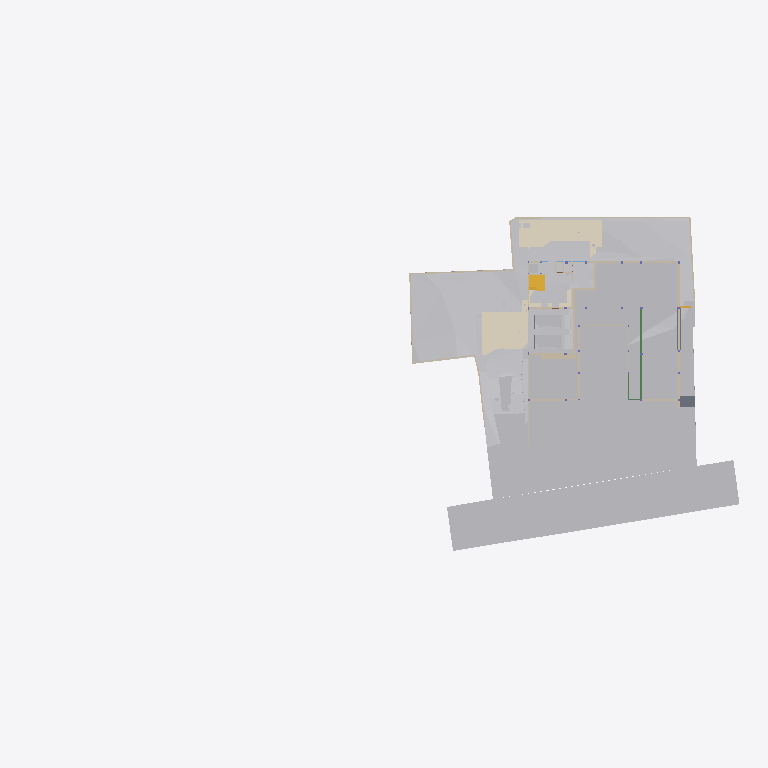
Plan cut of the same IFC building model at storey 'Site' (level -2.70 m, cut at -1.30 m), seen from above with north up, elements coloured by IFC class (only those large enough to see are counted): 33 other elements (light grey), 30 walls (beige), 6 coverings (cream), 2 slabs (grey), 2 stair flights (yellow), 2 beams (green). Cut surfaces are drawn darker.
Extent 96.7 m × 45.5 m × 138.5 m (x, y, z). Storeys (12): Footing at -3.50 m; Site at -2.70 m; GF at -2.65 m; Electrical at 0.00 m; Plumbing at 0.00 m; Road Level at 0.00 m; Areacalc at 0.00 m; FF at 0.45 m; FF Lintel at 3.15 m; schedule at 3.50 m; SF at 3.65 m; Terrace at 5.00 m. Elements (1195): 223 IfcBeam, 118 IfcSlab, 105 IfcWall, 94 IfcCovering, 75 IfcSwitchingDevice, 72 IfcPipeSegment, 53 IfcColumn, 47 IfcLightFixture, 41 IfcDoor, 39 IfcFurniture, 36 IfcWindow, 31 IfcElectricDistributionBoard.

HEADER;
FILE_DESCRIPTION(('ViewDefinition [CoordinationView]'),'2;1');
FILE_NAME('Manilal.ifc','2025-09-10T12:43:34+05:30',(''),(''),'IfcOpenShell 0.8.3-post1','Bonsai 0.8.3-post1','');
FILE_SCHEMA(('IFC4X3'));
ENDSEC;
DATA;
#24581=IFCPROJECT('2TuuvCHJz54PsFPcraEbH$',$,'My Project',$,$,$,$,(#53,#354),#24580);
#35019=IFCSITE('0lpfVeOW52QfroqLYyHNY2',$,'My Site',$,$,#28,$,$,$,$,$,$,$,$);
#35435=IFCBUILDING('0MzaWOaS178x5FMqOflU3C',$,'My Building',$,$,#33,$,$,$,$,$,$);
#30840=IFCBUILDINGSTOREY('09kFoqoxrCvB1_fcEsMZsQ',$,'FF',$,$,#38,$,$,$,$);
#33791=IFCBUILDINGSTOREY('0zoFHJ9PnFW80M$mIVDQW3',$,'GF',$,$,#258,$,$,$,$);
#35436=IFCBUILDINGSTOREY('0MckaoTknA3edZMUNhTyAK',$,'SF',$,$,#6262,$,$,$,$);
#35437=IFCBUILDINGSTOREY('0DtUgpQ1b6nBmkLmvc_ehu',$,'FF Lintel',$,$,#3248,$,$,$,$);
#35438=IFCBUILDINGSTOREY('2nxT8wHGnDX9t8LjuK$yoz',$,'Footing',$,$,#16334,$,$,$,$);
#35439=IFCBUILDINGSTOREY('2JRfeNnUP7R92jcKtKmwj5',$,'Electrical',$,$,#5283,$,$,$,$);
#35440=IFCBUILDINGSTOREY('0fi$VcvNr0Zu6wnPuK6jDB',$,'Plumbing',$,$,#12883,$,$,$,$);
#35441=IFCBUILDINGSTOREY('0qJiDzySr4lhgisX7t8beM',$,'Site',$,$,#6749,$,$,$,$);
#35442=IFCBUILDINGSTOREY('33UZQ2TSvAg8IY4x5QCp2i',$,'schedule',$,$,#2336,$,$,$,$);
#35448=IFCBUILDINGSTOREY('3LpnsPikv4mRTBpfC3WQtx',$,'Road Level',$,$,#35447,$,$,$,$);
#35454=IFCBUILDINGSTOREY('2oUibsQsXAPxeAaTU5dGGW',$,'Terrace',$,$,#35453,$,$,$,$);
#35455=IFCBUILDINGSTOREY('3JrIAq4xL0avIQ8pEnV5X6',$,'Areacalc',$,$,#28105,$,$,$,$);
#6599=IFCGEOGRAPHICELEMENT('1mqx3WFMb0_xZzgY5_pKpf',$,'Site',$,$,#6441,#6598,$,.TERRAIN.);
#29425=IFCGEOGRAPHICELEMENT('20M0x6_hv1D8u5ftoKpVy3',$,'Road',$,$,#29400,#29424,$,.TERRAIN.);
#26244=IFCEARTHWORKSFILL('1xT4$PaqnDAhGXmfddmx$8',$,'Cube',$,$,#26223,#26243,$,.SLOPEFILL.);
#14006=IFCEARTHWORKSCUT('3NfQzW2p90kemh8IGcUxhf',$,'roader',$,$,#13849,#14005,$,.PAVEMENTMILLING.);
#20373=IFCEARTHWORKSCUT('2Q_BpVgoH5UP4ov3lAq_Nd',$,'Cut',$,$,#20358,#20372,$,.BASE_EXCAVATION.);
#31012=IFCEARTHWORKSFILL('263qwxfur0Rg9ySw9RIZCG',$,'Cube',$,$,#30989,#31011,$,.SLOPEFILL.);
#20534=IFCEARTHWORKSCUT('1orBtrQ6r9QBXstUuMTyak',$,'Cut',$,$,#20521,#20533,$,.BASE_EXCAVATION.);
#13787=IFCCOVERING('07ka7WgDv0nO2Dwi6RpJJI',$,'Covering',$,$,#13779,#13786,$,$);
#19241=IFCEARTHWORKSFILL('1Znkwxu0n0meOY5Z$J5ocC',$,'New',$,$,#19208,#19240,$,.SLOPEFILL.);
#31043=IFCEARTHWORKSFILL('3O_GobqT1E4v3eEFWom1zq',$,'Cube',$,$,#31017,#31042,$,.SLOPEFILL.);
#13800=IFCCOVERING('03Ox3hl4j9nvRXKoGSaXGU',$,'Covering',$,$,#13792,#13799,$,$);
#20459=IFCEARTHWORKSCUT('0lv4XU7zX8PPDYPdO7aOdg',$,'Cut',$,$,#20447,#20458,$,.BASE_EXCAVATION.);
#33545=IFCGEOGRAPHICELEMENT('3hzKcHmG15MBT$Lf89GHXN',$,'PureSite',$,$,#33382,#33544,$,.TERRAIN.);
#32789=IFCVEHICLE('0rzGDxo0H1CRYsT$ARQpVS',$,'Vehicle',$,$,#32766,#32788,$,$);
#32680=IFCVEHICLE('09kCGSf$LDBwv0agp2PRhM',$,'Vehicle',$,$,#32142,#32679,$,$);
#20318=IFCEARTHWORKSCUT('01J8VwQ8f08gmXDrlhIlzq',$,'Cut',$,$,#20304,#20317,$,.BASE_EXCAVATION.);
#109311=IFCVEHICLE('22hYSdUYjCqevIDD6sVVH1',$,'Vehicle',$,$,#109348,#109324,$,$);
#20353=IFCEARTHWORKSCUT('3P_ZVV06j60u6$ptV0zgAt',$,'Cut',$,$,#20341,#20352,$,.BASE_EXCAVATION.);
#20584=IFCEARTHWORKSCUT('3XBGdyU2D9MeN3q92cqay6',$,'Cut',$,$,#20572,#20583,$,.BASE_EXCAVATION.);
#20634=IFCEARTHWORKSCUT('2CFy$zORXCoR3tq$xUvFLs',$,'Cut',$,$,#20623,#20633,$,.BASE_EXCAVATION.);
#20551=IFCEARTHWORKSCUT('3BmSG7kdb5efpA6FN0Vb4n',$,'Cut',$,$,#20539,#20550,$,.BASE_EXCAVATION.);
#7021=IFCWALL('3MfSYaOiTA4AjSKpPvRhyi',$,'Wall',$,$,#6992,#7020,$,$);
#20336=IFCEARTHWORKSCUT('1Tsuz9sRb3YODMAWko00m1',$,'Cut',$,$,#20323,#20335,$,.BASE_EXCAVATION.);
#20718=IFCEARTHWORKSCUT('1t$VJ4$o90evgf8hngEw3O',$,'Cut',$,$,#20706,#20717,$,.BASE_EXCAVATION.);
#21829=IFCSLAB('2itx3SPYH1AO7A3qAvwhI1',$,'Slab',$,$,#21814,#21828,$,$);
#54007=IFCWALL('1GppCG6LrDywOQqWlDzPYg',$,'Wall',$,$,#53992,#54006,$,$);
#7158=IFCWALL('2UlyJbGOL47vem9W3W5T7b',$,'Wall',$,$,#7129,#7157,$,$);
#19448=IFCSTAIRFLIGHT('0zdXW$cUL1CfQYZEU8WTCw',$,'StairFlight.001',$,$,#19398,#19447,$,5,4,0.181400012969971,0.100000001490116,.STRAIGHT.);
#7104=IFCWALL('1v3BeDslv3W8LfR3WiqTEd',$,'Wall',$,$,#7075,#7103,$,$);
#19393=IFCSTAIRFLIGHT('0QDG9AXQX0PgjOZTZBSSJQ',$,'StairFlight',$,$,#19253,#19392,$,12,11,0.183333337306976,0.150000005960464,.STRAIGHT.);
#7124=IFCWALL('2oTy5UOG136OtM3IP_qiPs',$,'Wall',$,$,#7109,#7123,$,$);
#37091=IFCCOVERING('3M_IR1CND58RzQlgTXES$a',$,'Covering',$,$,#37079,#37090,$,$);
#25677=IFCWALL('1y9LlCFE1CCu1DMdS4hkit',$,'Wall',$,$,#25662,#25676,$,$);
#20600=IFCEARTHWORKSCUT('3DH8AXGtr84A1S6fSLl6R5',$,'Cut',$,$,#20589,#20599,$,.BASE_EXCAVATION.);
#24843=IFCWALL('1S$hEQf45Fc8bCexxSjiqx',$,'Wall',$,$,#24828,#24842,$,$);
#25697=IFCWALL('2hk9fhhN12cA1PWhHb0BXJ',$,'Wall',$,$,#25682,#25696,$,$);
#104233=IFCBEAM('3yG4HtnWnBAeBFz8AI_SEl',$,'Beam',$,$,#104280,#104253,$,$);
#104281=IFCBEAM('1brod0d5XF$A894rG33zPS',$,'Beam',$,$,#104337,#104301,$,$);
#24763=IFCWALL('1blMx1j7D9ovLtEALIdSvE',$,'Wall',$,$,#24748,#24762,$,$);
#24863=IFCWALL('13fKND$mT52eNv5H8E3Oyf',$,'Wall',$,$,#24848,#24862,$,$);
#20499=IFCEARTHWORKSCUT('08D7EzEO5EDf77PNZj4fIk',$,'Cut',$,$,#20482,#20498,$,.BASE_EXCAVATION.);
#26368=IFCSLAB('00fgrPLzzF7hRWyl8Ww_rW',$,'Slab',$,$,#26353,#26367,$,$);
#7055=IFCWALL('2Y2Bm57Cb8Exxz7st0aRUc',$,'Wall',$,$,#7026,#7054,$,$);
#4798=IFCTRANSPORTELEMENT('1lIwF9RXDBlxGhBHYvHlMS',$,'TransportElement',$,$,#4775,#4797,$,$);
#20650=IFCEARTHWORKSCUT('117L2eAFbDcAQX$djQoJMP',$,'Cut',$,$,#20639,#20649,$,.BASE_EXCAVATION.);
#7968=IFCFURNITURE('2eCSdMrzH5F8FKRq_Kat7X',$,'Furniture',$,$,#7927,#7967,$,$);
#20567=IFCEARTHWORKSCUT('16FET8TSj1cgzvcEgIN4wr',$,'Cut',$,$,#20556,#20566,$,.BASE_EXCAVATION.);
#23834=IFCWALL('2y7B0WsOvCxODdGZKi1Z$T',$,'Wall',$,$,#23819,#23833,$,$);
#112750=IFCWALL('1nyU90oHj4hBRTa6e8QMhS',$,'Wall',$,$,#117882,#112775,$,$);
#19013=IFCWALL('18Inp_KXrA6OH4xH0wBY6E',$,'Wall',$,$,#117291,#19012,$,$);
#17523=IFCWALL('0J9S4Srlb1MOsgNvH90_Ni',$,'Wall',$,$,#17508,#17522,$,$);
#6852=IFCWALL('10l$0x7lzBbBMMGF1qxI0s',$,'Wall',$,$,#6830,#6851,$,$);
#326=IFCCOVERING('27txxw6h131AM6UMtb2w5p',$,'Covering',$,$,#314,#325,$,$);
#6886=IFCWALL('10RvTK_K97Xg3Zon6pJwxP',$,'Wall',$,$,#6857,#6885,$,$);
#37114=IFCCOVERING('0MEfGn_p91mgQnywAbL9$E',$,'Covering',$,$,#37102,#37113,$,$);
#20442=IFCEARTHWORKSCUT('3KiEpGBc11ZuQOzkAXEcMN',$,'Cut',$,$,#20431,#20441,$,.BASE_EXCAVATION.);
#20390=IFCEARTHWORKSCUT('1$p4eSUvT2WBuIfwXj1KUy',$,'Cut',$,$,#20378,#20389,$,.BASE_EXCAVATION.);
#23801=IFCWALL('2b3PW_qXrFKeU5$CuA$$$b',$,'Wall',$,$,#23786,#23800,$,$);
#309=IFCCOVERING('3erdxtYOTF6hsIy9z_3VeT',$,'Covering',$,$,#297,#308,$,$);
#24202=IFCWALL('1G4jfeXKvE59YRcJgx4ymf',$,'Wall',$,$,#24187,#24201,$,$);
#19093=IFCWALL('2BJjNEvBfCoeB82Dh_tGKG',$,'Wall',$,$,#114847,#19092,$,$);
#19153=IFCWALL('0HbzCx_IT6qhHcuZYa$tLV',$,'Wall',$,$,#114969,#19152,$,$);
#112339=IFCWALL('02AL$qLwj0VxqOwys5ZTQy',$,'Wall',$,$,#114908,#112364,$,$);
#24823=IFCWALL('1L3aCByCT2RR$DiJTF12wq',$,'Wall',$,$,#24808,#24822,$,$);
#17638=IFCWALL('2U66_ERPrD$A$2PTOc1bPA',$,'Wall',$,$,#17623,#17637,$,$);
#17543=IFCWALL('1skRZA3gDArPLyHJ1xBWOA',$,'Wall',$,$,#17528,#17542,$,$);
#24426=IFCWALL('3i48sjq8T0IPkngbd_9vma',$,'Wall',$,$,#24411,#24425,$,$);
#20299=IFCEARTHWORKSCUT('2IfjuX05L3Q9F73mkLJFNM',$,'Cut',$,$,#20288,#20298,$,.BASE_EXCAVATION.);
#112219=IFCWALL('0hUDkLesr2L9DkySmUSvp2',$,'Wall',$,$,#114842,#112244,$,$);
#20701=IFCEARTHWORKSCUT('3XTDaZBM58oPXW88XqT1Sk',$,'Cut',$,$,#20690,#20700,$,.BASE_EXCAVATION.);
#14121=IFCUNITARYEQUIPMENT('1P6lCedvD5Xger8vGxUADY',$,'UnitaryEquipment',$,$,#14098,#14120,$,$);
#14135=IFCUNITARYEQUIPMENT('0HCdZ8P3P4TOU$eGOCNYuA',$,'UnitaryEquipment',$,$,#14126,#14134,$,$);
#24743=IFCWALL('38WQRDURv5TO82m6jFrGGv',$,'Wall',$,$,#24728,#24742,$,$);
#24651=IFCWALL('15wsNTS6L51xF_S_YY2vpP',$,'Wall',$,$,#24636,#24650,$,$);
#17603=IFCWALL('0NXfgi9BT5$x6dqiz38cKQ',$,'Wall',$,$,#17588,#17602,$,$);
ENDSEC;
